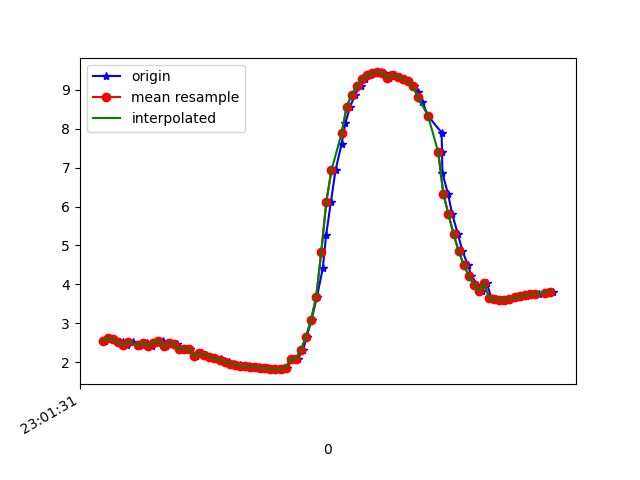

The data file committed next to this chart (first rows):
1617836491409, 532134972265445, 2.555597, -4.9512506, 8.061888
1617836491423, 532134991496215, 2.621, -5.071, 7.966
1617836491442, 532135010726985, 2.602, -5.029, 7.999
1617836491465, 532135029957755, 2.515, -5.181, 7.93
1617836491479, 532135049188525, 2.515, -5.133, 7.961
1617836491498, 532135068419295, 2.441, -5.142, 7.978
1617836491518, 532135087650065, 2.518, -5.27, 7.87
1617836491542, 532135106880835, 2.431, -5.262, 7.902
1617836491555, 532135126111605, 2.437, -5.435, 7.782
1617836491575, 532135145342375, 2.501, -5.4, 7.786
1617836491593, 532135164573145, 2.415, -5.392, 7.819
1617836491617, 532135183803915, 2.502, -5.511, 7.708
1617836491637, 532135203034685, 2.538, -5.516, 7.692
1617836491650, 532135222265455, 2.417, -5.57, 7.692
1617836491669, 532135241496225, 2.494, -5.691, 7.578
1617836491692, 532135260726995, 2.475, -5.682, 7.591
1617836491714, 532135279957765, 2.333, -5.717, 7.61
1617836491727, 532135299188535, 2.352, -5.824, 7.523
1617836491745, 532135318419305, 2.343, -5.857, 7.5
1617836491766, 532135337650075, 2.167, -5.662, 7.7
1617836491790, 532135356880845, 2.242, -5.913, 7.486
1617836491803, 532135376111615, 2.19, -5.909, 7.505
1617836491821, 532135395342385, 2.144, -5.903, 7.523
1617836491841, 532135414573155, 2.109, -5.892, 7.542
1617836491866, 532135433803925, 2.078, -5.872, 7.566
1617836491879, 532135453034695, 2.041, -5.846, 7.596
1617836491898, 532135472265465, 2.001, -5.821, 7.626
1617836491918, 532135491496235, 1.965, -5.807, 7.646
1617836491939, 532135510727005, 1.933, -5.797, 7.661
1617836491955, 532135529957775, 1.911, -5.786, 7.675
1617836491974, 532135549188545, 1.897, -5.768, 7.692
1617836491992, 532135568419315, 1.887, -5.746, 7.711
1617836492016, 532135587650085, 1.874, -5.726, 7.729
1617836492031, 532135606880855, 1.858, -5.718, 7.739
1617836492050, 532135626111625, 1.842, -5.725, 7.738
1617836492069, 532135645342395, 1.829, -5.737, 7.732
1617836492094, 532135664573165, 1.823, -5.747, 7.726
1617836492115, 532135683803935, 1.827, -5.761, 7.714
1617836492126, 532135703034705, 1.859, -5.779, 7.693
1617836492145, 532135722265475, 2.087, -5.7, 7.694
1617836492167, 532135741496245, 2.085, -5.63, 7.746
1617836492189, 532135760727015, 2.326, -5.425, 7.823
1617836492203, 532135779957785, 2.657, -5.127, 7.918
1617836492222, 532135799188555, 3.096, -4.706, 8.019
1617836492243, 532135818419325, 3.677, -4.185, 8.063
1617836492266, 532135837650095, 4.417, -3.613, 7.967
1617836492279, 532135856880865, 5.261, -3.069, 7.678
1617836492298, 532135876242082, 6.127, -2.548, 7.211
1617836492316, 532135895472852, 6.929, -1.983, 6.64
1617836492340, 532135914703622, 7.615, -1.377, 6.013
1617836492355, 532135933934392, 8.156, -0.8188, 5.372
1617836492374, 532135953165162, 8.566, -0.3773, 4.746
1617836492393, 532135972395932, 8.878, -0.04028, 4.15
1617836492416, 532135991626702, 9.103, 0.261, 3.62
1617836492431, 532136010857472, 9.267, 0.5827, 3.133
1617836492450, 532136030088242, 9.375, 0.9195, 2.703
1617836492473, 532136049319012, 9.43, 1.246, 2.357
1617836492494, 532136068549782, 9.445, 1.536, 2.114
1617836492507, 532136087780552, 9.433, 1.769, 1.981
1617836492525, 532136107011322, 9.301, 2.206, 2.16
1617836492551, 532136126242092, 9.374, 2.019, 2.022
... 33 more rows
